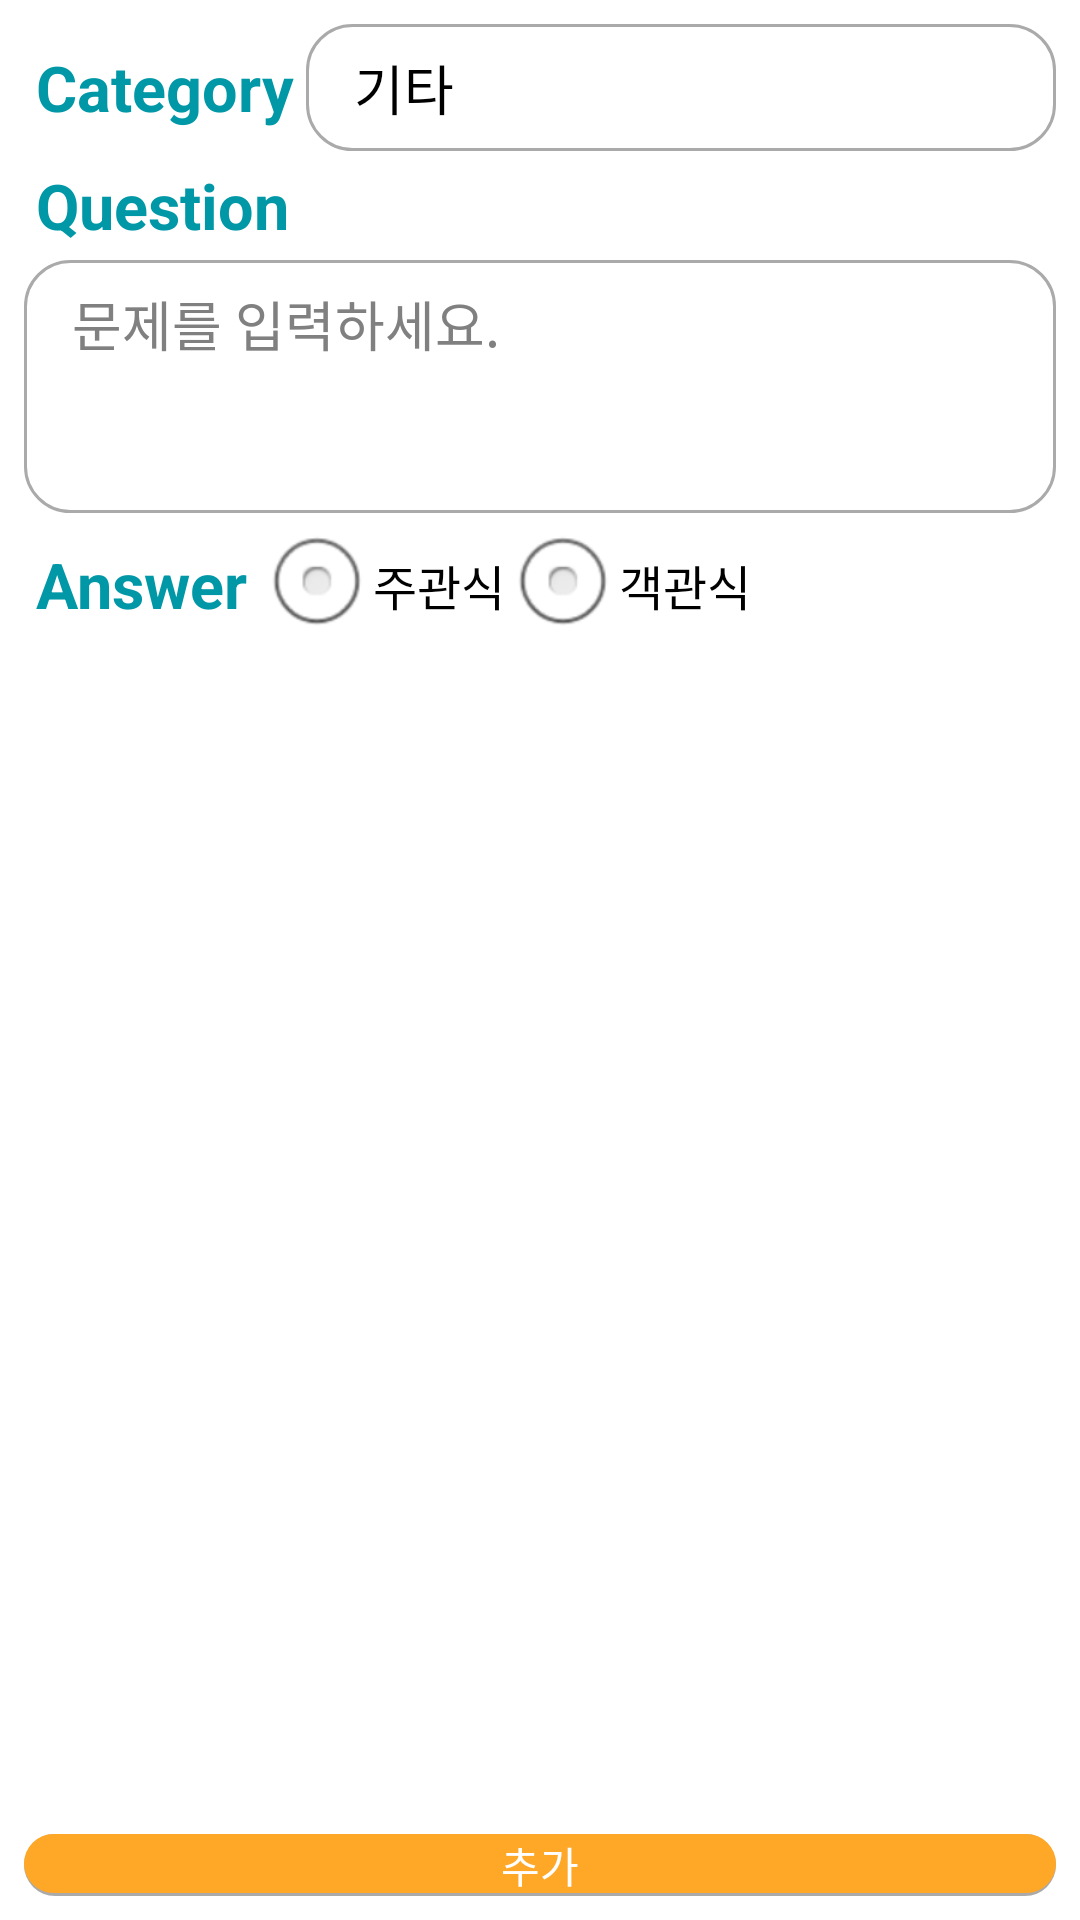

Android layout source for this screen:
<!-- AndroidManifest.xml: application theme AppTheme -->
<!-- res/layout/activity_add.xml -->
<?xml version="1.0" encoding="utf-8"?>

<LinearLayout xmlns:android="http://schemas.android.com/apk/res/android"
    android:layout_width="match_parent"
    android:layout_height="match_parent"
    android:orientation="vertical"
    android:padding="8dp" >

    <ScrollView
        android:layout_width="match_parent"
        android:layout_height="match_parent"
        android:layout_weight="1"
        android:fadingEdge="vertical" >

        <LinearLayout
            android:layout_width="match_parent"
            android:layout_height="wrap_content"
            android:orientation="vertical" >

            <LinearLayout
                android:layout_width="match_parent"
                android:layout_height="wrap_content"
                android:focusable="true"
                android:focusableInTouchMode="true"
                android:gravity="center_vertical"
                android:orientation="horizontal" >

                <TextView
                    android:layout_width="wrap_content"
                    android:layout_height="wrap_content"
                    android:layout_margin="4dp"
                    android:text="Category"
                    android:textColor="#0097A7"
                    android:textSize="21sp"
                    android:textStyle="bold" />

                <EditText
                    android:id="@+id/et_category"
                    android:layout_width="match_parent"
                    android:layout_height="wrap_content"
                    android:background="@drawable/input_box"
                    android:maxLines="1"
                	android:hint="카테고리를 입력하세요."
                    android:text="기타" />
            </LinearLayout>

            <TextView
                android:layout_width="wrap_content"
                android:layout_height="wrap_content"
                android:layout_margin="4dp"
                android:text="Question"
                android:textColor="#0097A7"
                android:textSize="21sp"
                android:textStyle="bold" />

            <EditText
                android:id="@+id/et_question"
                android:layout_width="match_parent"
                android:layout_height="wrap_content"
                android:background="@drawable/input_box"
                android:gravity="top|left"
                android:hint="문제를 입력하세요."
                android:lines="3" />

            <LinearLayout
                android:layout_width="match_parent"
                android:layout_height="wrap_content"
                android:gravity="center_vertical"
                android:orientation="horizontal" >

                <TextView
                    android:layout_width="wrap_content"
                    android:layout_height="wrap_content"
                    android:layout_margin="4dp"
                    android:text="Answer"
                    android:textColor="#0097A7"
                    android:textSize="21sp"
                    android:textStyle="bold" />

                <RadioGroup
                    android:id="@+id/rg_type"
                    android:layout_width="wrap_content"
                    android:layout_height="wrap_content"
                    android:orientation="horizontal" >

                    <RadioButton
                        android:id="@+id/rb_text"
                        android:layout_width="wrap_content"
                        android:layout_height="wrap_content"
                        android:text="주관식" />

                    <RadioButton
                        android:id="@+id/rb_selection"
                        android:layout_width="wrap_content"
                        android:layout_height="wrap_content"
                        android:text="객관식" />
                </RadioGroup>
            </LinearLayout>

            <LinearLayout
                android:id="@+id/ll_answer"
                android:layout_width="match_parent"
                android:layout_height="wrap_content"
                android:orientation="vertical" >
            </LinearLayout>
        </LinearLayout>
    </ScrollView>

    <Button
        android:id="@+id/bt_add"
        android:layout_width="match_parent"
        android:layout_height="wrap_content"
        android:layout_marginTop="8dp"
        android:layout_weight="0"
        android:background="@drawable/button_02"
        android:text="추가"
        android:textColor="@android:color/white" />

</LinearLayout>
<!-- resources referenced by this layout -->
<resources>
  <!-- drawable button_02 (drawable-hdpi) -->
  <selector xmlns:android="http://schemas.android.com/apk/res/android">
  
      <item android:state_pressed="true"><layer-list>
  
              
              <item><shape android:shape="rectangle">
                      <solid android:color="@android:color/darker_gray" />
  
                      <corners android:radius="15dp" />
                  </shape></item>
  
              
              <item android:bottom="1sp"><shape android:shape="rectangle">
                      <solid android:color="#FB8C00" />
  
                      <corners android:radius="15dp" />
                  </shape></item>
          </layer-list></item>
      <item><layer-list>
  
              
              <item><shape android:shape="rectangle">
                      <solid android:color="@android:color/darker_gray" />
  
                      <corners android:radius="15dp" />
                  </shape></item>
  
              
              <item android:bottom="1sp"><shape android:shape="rectangle">
                      <solid android:color="#FFA726" />
  
                      <corners android:radius="15dp" />
                  </shape></item>
          </layer-list></item>
  
  </selector>
  <!-- drawable input_box (drawable-hdpi) -->
  <shape xmlns:android="http://schemas.android.com/apk/res/android" >
      <corners android:radius="15dp"/>
      <stroke android:width="1sp" android:color="@android:color/darker_gray"/>
      <solid  android:color="@android:color/white"/>
      <padding android:top="8dp" android:left="16dp" android:right="16dp" android:bottom="8dp"/>
  </shape>
  <style name="AppTheme" parent="AppBaseTheme">
  
          
          <item name="android:actionBarStyle">@style/MyActionBar</item>
      </style>
  <style name="AppBaseTheme" parent="android:Theme.Light">
          
      </style>
  <style name="MyActionBar" parent="@android:style/Widget.Holo.ActionBar">
          <item name="android:background">#006064</item>
          <item name="android:titleTextStyle">@style/TitleBarTextColor</item>
      </style>
  <style name="TitleBarTextColor" parent="@android:style/TextAppearance">
          <item name="android:textColor">@android:color/white</item>
      </style>
</resources>
